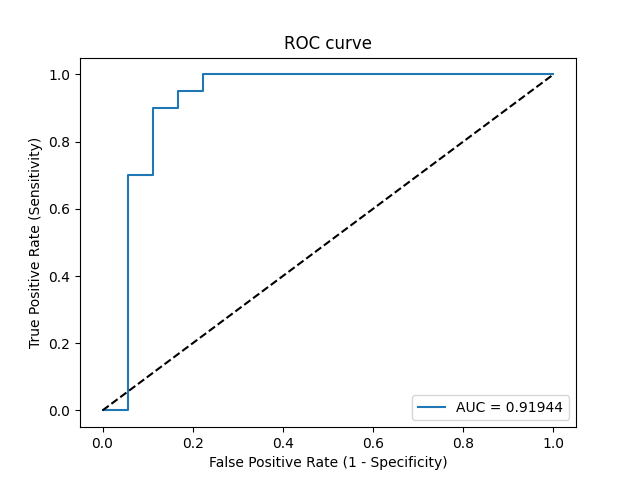

Values plotted in this chart, from the file beside it:
Threshold, Sensitivity, Specificity, NPV, PPV
inf, 0.0, 1.0, 0.4737, 0
0.9453, 0.0, 0.9444, 0.4595, 0.0
0.7819, 0.7, 0.9444, 0.7391, 0.9333
0.7373, 0.7, 0.8889, 0.7273, 0.875
0.6641, 0.9, 0.8889, 0.8889, 0.9
0.6258, 0.9, 0.8333, 0.8824, 0.8571
0.6247, 0.95, 0.8333, 0.9375, 0.8636
0.5584, 0.95, 0.7778, 0.9333, 0.8261
0.5556, 1.0, 0.7778, 1.0, 0.8333
0.4901, 1.0, 0.0, 0, 0.5263
